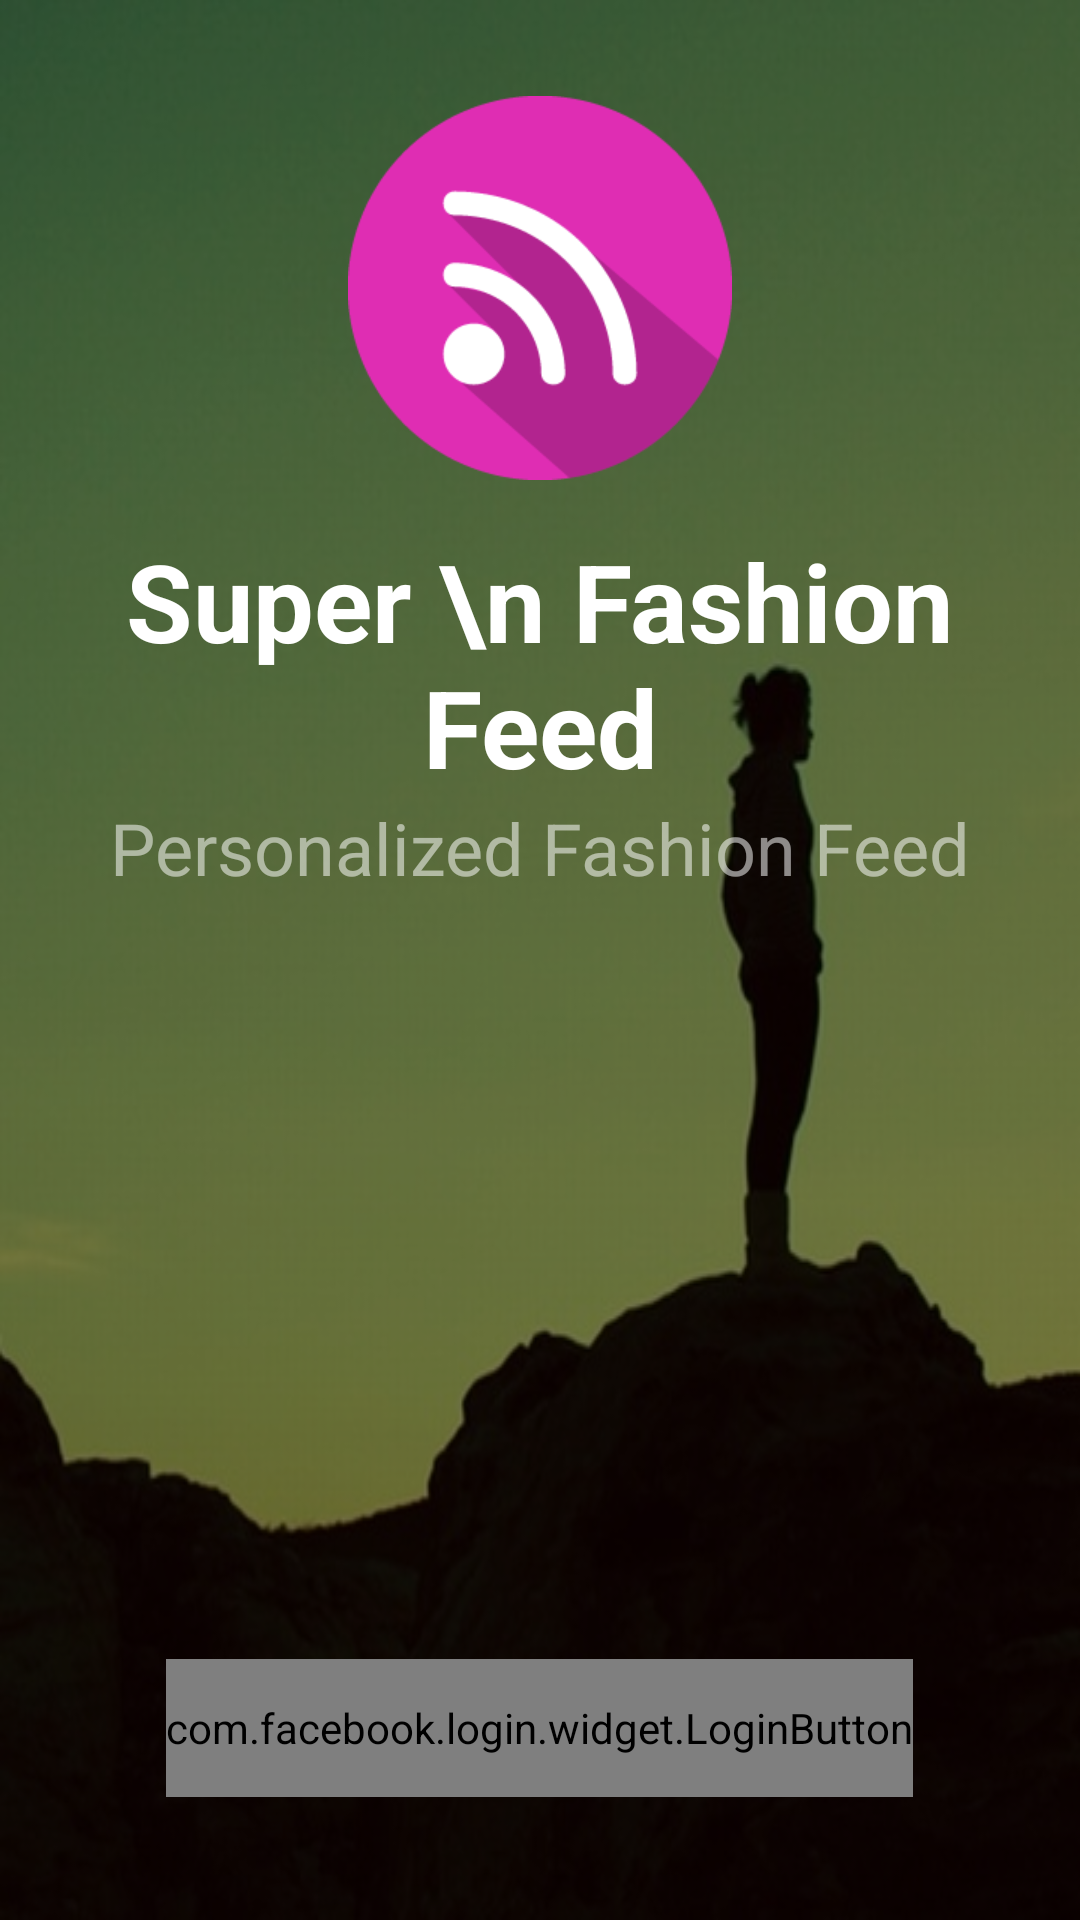

Write the Android layout XML for this screen, with the resource values it uses.
<!-- AndroidManifest.xml: application theme AppTheme -->
<!-- res/layout/activity_login.xml -->
<RelativeLayout xmlns:android="http://schemas.android.com/apk/res/android"
                xmlns:tools="http://schemas.android.com/tools"
                xmlns:facebook="http://schemas.android.com/apk/res-auto"
                android:layout_width="match_parent"
                android:layout_height="match_parent"
                android:background="@drawable/background"
                tools:context="com.chaton.supportdesign.AppIntro.AppIntroActivity">

    <View
        android:layout_width="match_parent"
        android:layout_height="match_parent"
        android:background="#88000000"/>

    <LinearLayout
        android:layout_width="match_parent"
        android:layout_height="wrap_content"
        android:gravity="center_vertical"
        android:padding="32dp"
        android:orientation="vertical">

        <ImageView
            android:id="@+id/vendorLogo"
            android:layout_width="128dp"
            android:layout_height="128dp"
            android:layout_gravity="center_horizontal"
            android:src="@drawable/app_icon" />

        <TextView
            android:id="@+id/company_name"
            android:layout_width="wrap_content"
            android:layout_height="wrap_content"
            android:layout_gravity="center_horizontal"
            android:layout_marginTop="16dp"
            android:gravity="center"
            android:text="Super \n Fashion Feed"
            android:textColor="@color/whiteTextDark"
            android:textSize="36sp"
            android:textStyle="bold" />

        <TextView
            android:id="@+id/tag_line"
            android:layout_width="match_parent"
            android:layout_height="wrap_content"
            android:gravity="center_horizontal"
            android:text="Personalized Fashion Feed"
            android:textColor="@color/whiteTextLight"
            android:textSize="24sp" />

    </LinearLayout>


    <com.facebook.login.widget.LoginButton
        android:id="@+id/login_button"
        android:layout_width="wrap_content"
        android:layout_height="46dp"
        android:textSize="16sp"
        android:layout_gravity="center_horizontal"
        android:text="LOG IN WITH FACEBOOK"
        facebook:confirm_logout="false"
        android:layout_marginBottom="41dp"
        android:layout_alignParentBottom="true"
        android:layout_centerHorizontal="true" />


</RelativeLayout>
<!-- resources referenced by this layout -->
<resources>
  <color name="whiteTextDark">#fff</color>
  <color name="whiteTextLight">#88ffffff</color>
  <!-- drawable app_icon: png bitmap (drawable, 7786 bytes) -->
  <!-- drawable background: jpg bitmap (drawable, 46449 bytes) -->
  <style name="AppTheme" parent="Theme.AppCompat.Light.NoActionBar">
          
      </style>
</resources>
